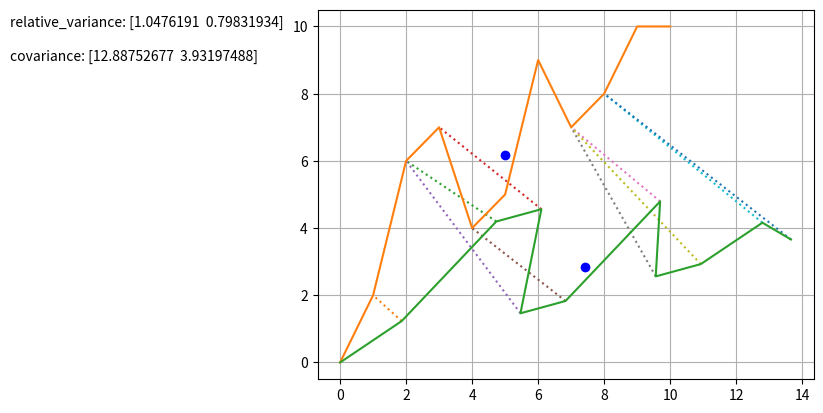

The matplotlib source for this figure:
import numpy as np
import matplotlib.pyplot as plt

base_set = np.array([[0.0, 0.0], [1.0, 1.0], [2.0, 2.0], [3.0, 3.0], [4.0, 4.0], [5.0, 5.0], [6.0, 6.0], [7.0, 7.0], [8.0, 8.0], [9.0, 9.0], [10.0, 10.0]], np.float32)

angle = 30.
theta = (angle/180.) * np.pi
rot_matrix = np.array([[np.cos(theta), -np.sin(theta)], 
                       [np.sin(theta),  np.cos(theta)]])

for point in base_set:
    point[1] += np.random.randint(0, high=5)

rotated_set = np.dot(base_set, rot_matrix)

base_centroid = np.mean(base_set, axis=0)
rotated_centroid = np.mean(rotated_set, axis=0)

variance = np.sum(np.square((base_set-base_centroid)), axis=0)/(base_set.size-1)

relative_variance = variance/base_centroid

covariance = np.mean((base_set-base_centroid)*(rotated_set-rotated_centroid), axis=0)

def closest_point(point, scene_points):
    min_distance = np.inf
    closest_point_index = -1
    i = 0
    for scene_point in scene_points:
        distance = np.sqrt(np.square(np.sum(point - scene_point)))
        if min_distance > distance:
            min_distance = distance
            closest_point_index = i
        i += 1
    assert np.isinf(min_distance) == False
    return closest_point_index

def plot_closest_points(base_set, rotated_set, indices_of_closest_points):
    for index in range(base_set.shape[0]):
        wIndex = indices_of_closest_points[index]
        plt.plot([rotated_set[index, 0], base_set[wIndex, 0]],
                 [rotated_set[index, 1], base_set[wIndex, 1]],
                 linestyle=":")

def icp_loop(scene_points, model_points):

    indices_of_closest_points = []

    for model_point in model_points:
        # Find closest point in scene_points
        indices_of_closest_points.append(closest_point(model_point, scene_points))

    plot_closest_points(base_set, rotated_set, indices_of_closest_points)

icp_loop(base_set, rotated_set)

plt.text(-10.0, 10.0, "relative_variance: " + str(relative_variance), ha="left")
plt.text(-10.0, 9.0, "covariance: " + str(covariance), ha="left")
plt.plot(base_set[:, 0], base_set[:, 1])
plt.plot(rotated_set[:, 0], rotated_set[:, 1])
plt.plot(base_centroid[0], base_centroid[1], 'bo')
plt.plot(rotated_centroid[0], rotated_centroid[1], 'bo')
plt.grid(True)
plt.show()